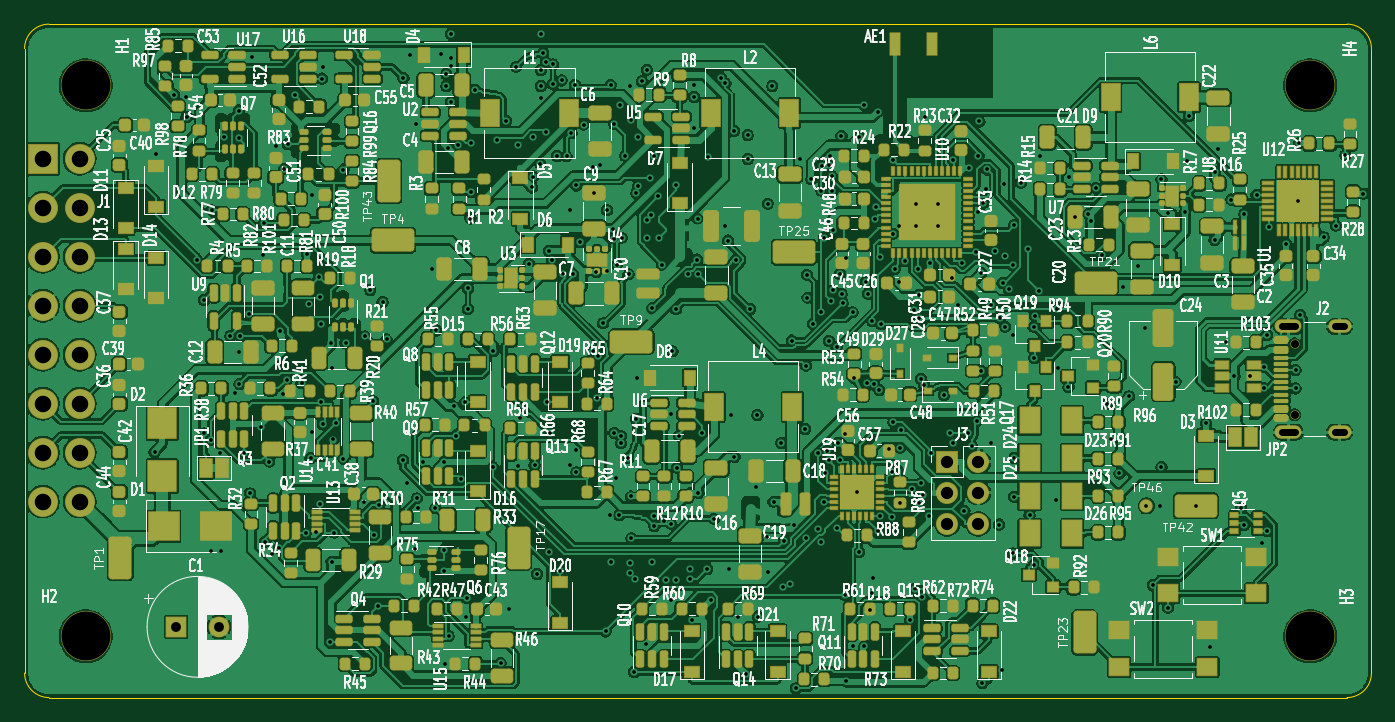
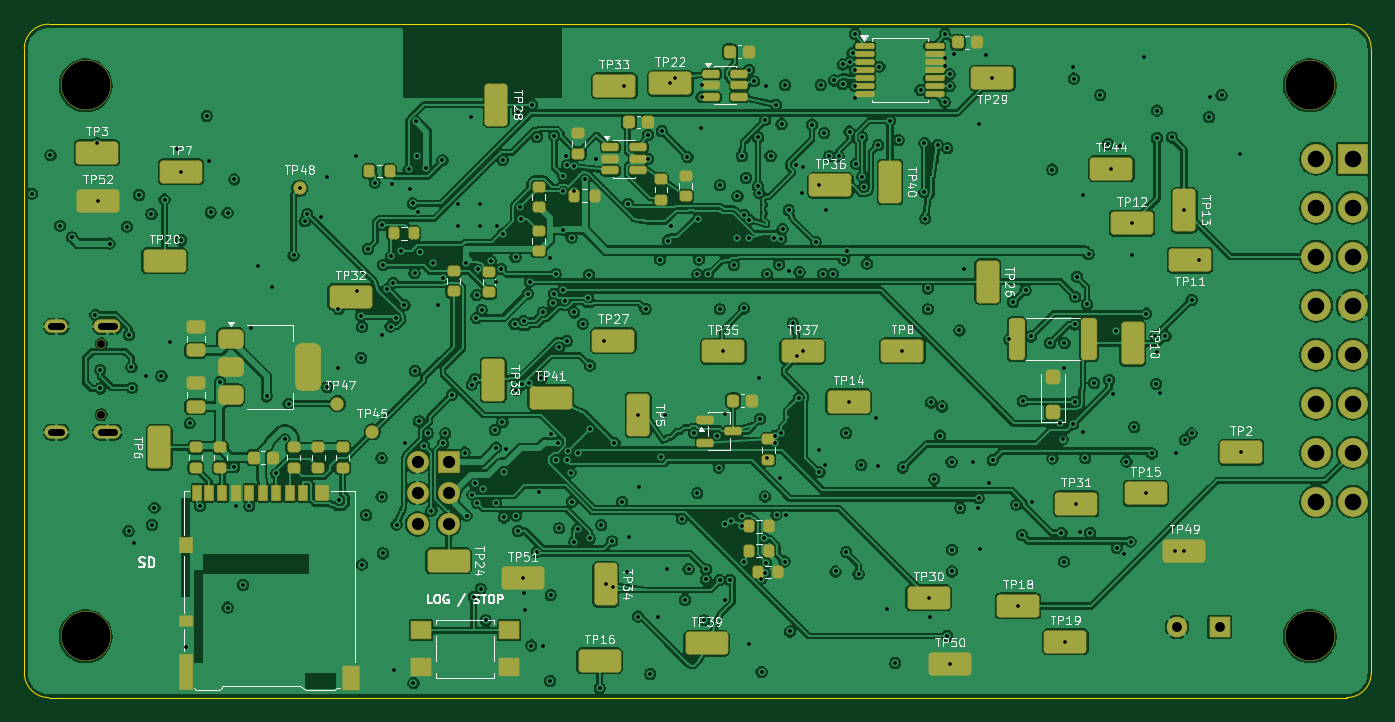
Circuit board: 12 layer files. Board 110.0 x 55.0 mm.
- bottom_mask: ChryslerScanner_V240_SD-B_Mask.gbs (10850 bytes)
- paste: ChryslerScanner_V240_SD-B_Paste.gbp (8556 bytes)
- bottom_silk: ChryslerScanner_V240_SD-B_Silkscreen.gbo (91259 bytes)
- outline: ChryslerScanner_V240_SD-Edge_Cuts.gm1 (1062 bytes)
- top_mask: ChryslerScanner_V240_SD-F_Mask.gts (36798 bytes)
- paste: ChryslerScanner_V240_SD-F_Paste.gtp (32594 bytes)
- top_silk: ChryslerScanner_V240_SD-F_Silkscreen.gto (507423 bytes)
- top_copper: ChryslerScanner_V240_SD-L1 - Components _ critical signals.gtl (780083 bytes)
- bottom_copper: ChryslerScanner_V240_SD-L4 - Signals.gbl (560352 bytes)
- drill: ChryslerScanner_V240_SD-NPTH.drl (504 bytes)
- drill: ChryslerScanner_V240_SD-PTH.drl (9778 bytes)
- drill: drill-report.txt (987 bytes)

=== bottom_mask: ChryslerScanner_V240_SD-B_Mask.gbs (10850 bytes, source omitted) ===
=== paste: ChryslerScanner_V240_SD-B_Paste.gbp (8556 bytes, source omitted) ===
=== bottom_silk: ChryslerScanner_V240_SD-B_Silkscreen.gbo (91259 bytes, source omitted) ===
=== outline: ChryslerScanner_V240_SD-Edge_Cuts.gm1 ===
%TF.GenerationSoftware,KiCad,Pcbnew,10.0.5*%
%TF.CreationDate,2026-10-27T15:11:53-07:00*%
%TF.ProjectId,ChryslerScanner_V240_SD,43687279-736c-4657-9253-63616e6e6572,rev?*%
%TF.SameCoordinates,Original*%
%TF.FileFunction,Profile,NP*%
%FSLAX46Y46*%
G04 Gerber Fmt 4.6, Leading zero omitted, Abs format (unit mm)*
G04 Created by KiCad (PCBNEW 10.0.5) date 2026-10-27 15:11:53*
%MOMM*%
%LPD*%
G01*
G04 APERTURE LIST*
%TA.AperFunction,Profile*%
%ADD10C,0.050000*%
%TD*%
G04 APERTURE END LIST*
D10*
X100000000Y-102000000D02*
G75*
G02*
X102000000Y-100000000I2000000J0D01*
G01*
X100000000Y-153000000D02*
X100000000Y-102000000D01*
X102000000Y-100000000D02*
X208000000Y-100000000D01*
X102000000Y-155000000D02*
G75*
G02*
X100000000Y-153000000I0J2000000D01*
G01*
X208000000Y-100000000D02*
G75*
G02*
X210000000Y-102000000I0J-2000000D01*
G01*
X208000000Y-155000000D02*
X102000000Y-155000000D01*
X210000000Y-102000000D02*
X210000000Y-153000000D01*
X210000000Y-153000000D02*
G75*
G02*
X208000000Y-155000000I-2000000J0D01*
G01*
M02*

=== top_mask: ChryslerScanner_V240_SD-F_Mask.gts (36798 bytes, source omitted) ===
=== paste: ChryslerScanner_V240_SD-F_Paste.gtp (32594 bytes, source omitted) ===
=== top_silk: ChryslerScanner_V240_SD-F_Silkscreen.gto (507423 bytes, source omitted) ===
=== top_copper: ChryslerScanner_V240_SD-L1 - Components _ critical signals.gtl (780083 bytes, source omitted) ===
=== bottom_copper: ChryslerScanner_V240_SD-L4 - Signals.gbl (560352 bytes, source omitted) ===
=== drill: ChryslerScanner_V240_SD-NPTH.drl ===
M48
; DRILL file KiCad 10.0.5 date 2026-10-27T15:11:54
; FORMAT={-:-/ absolute / metric / decimal}
; #@! TF.CreationDate,2026-10-27T15:11:54-07:00
; #@! TF.GenerationSoftware,Kicad,Pcbnew,10.0.5
; #@! TF.FileFunction,NonPlated,1,4,NPTH
FMAT,2
METRIC
; #@! TA.AperFunction,NonPlated,NPTH,ComponentDrill
T1C0.650
; #@! TA.AperFunction,NonPlated,NPTH,ComponentDrill
T2C4.000
%
G90
G05
T1
X203.72Y-126.11
X203.72Y-131.89
T2
X105.0Y-105.0
X105.0Y-150.0
X205.0Y-105.0
X205.0Y-150.0
M30

=== drill: ChryslerScanner_V240_SD-PTH.drl (9778 bytes, source omitted) ===
=== drill: drill-report.txt (987 bytes, source withheld) ===
